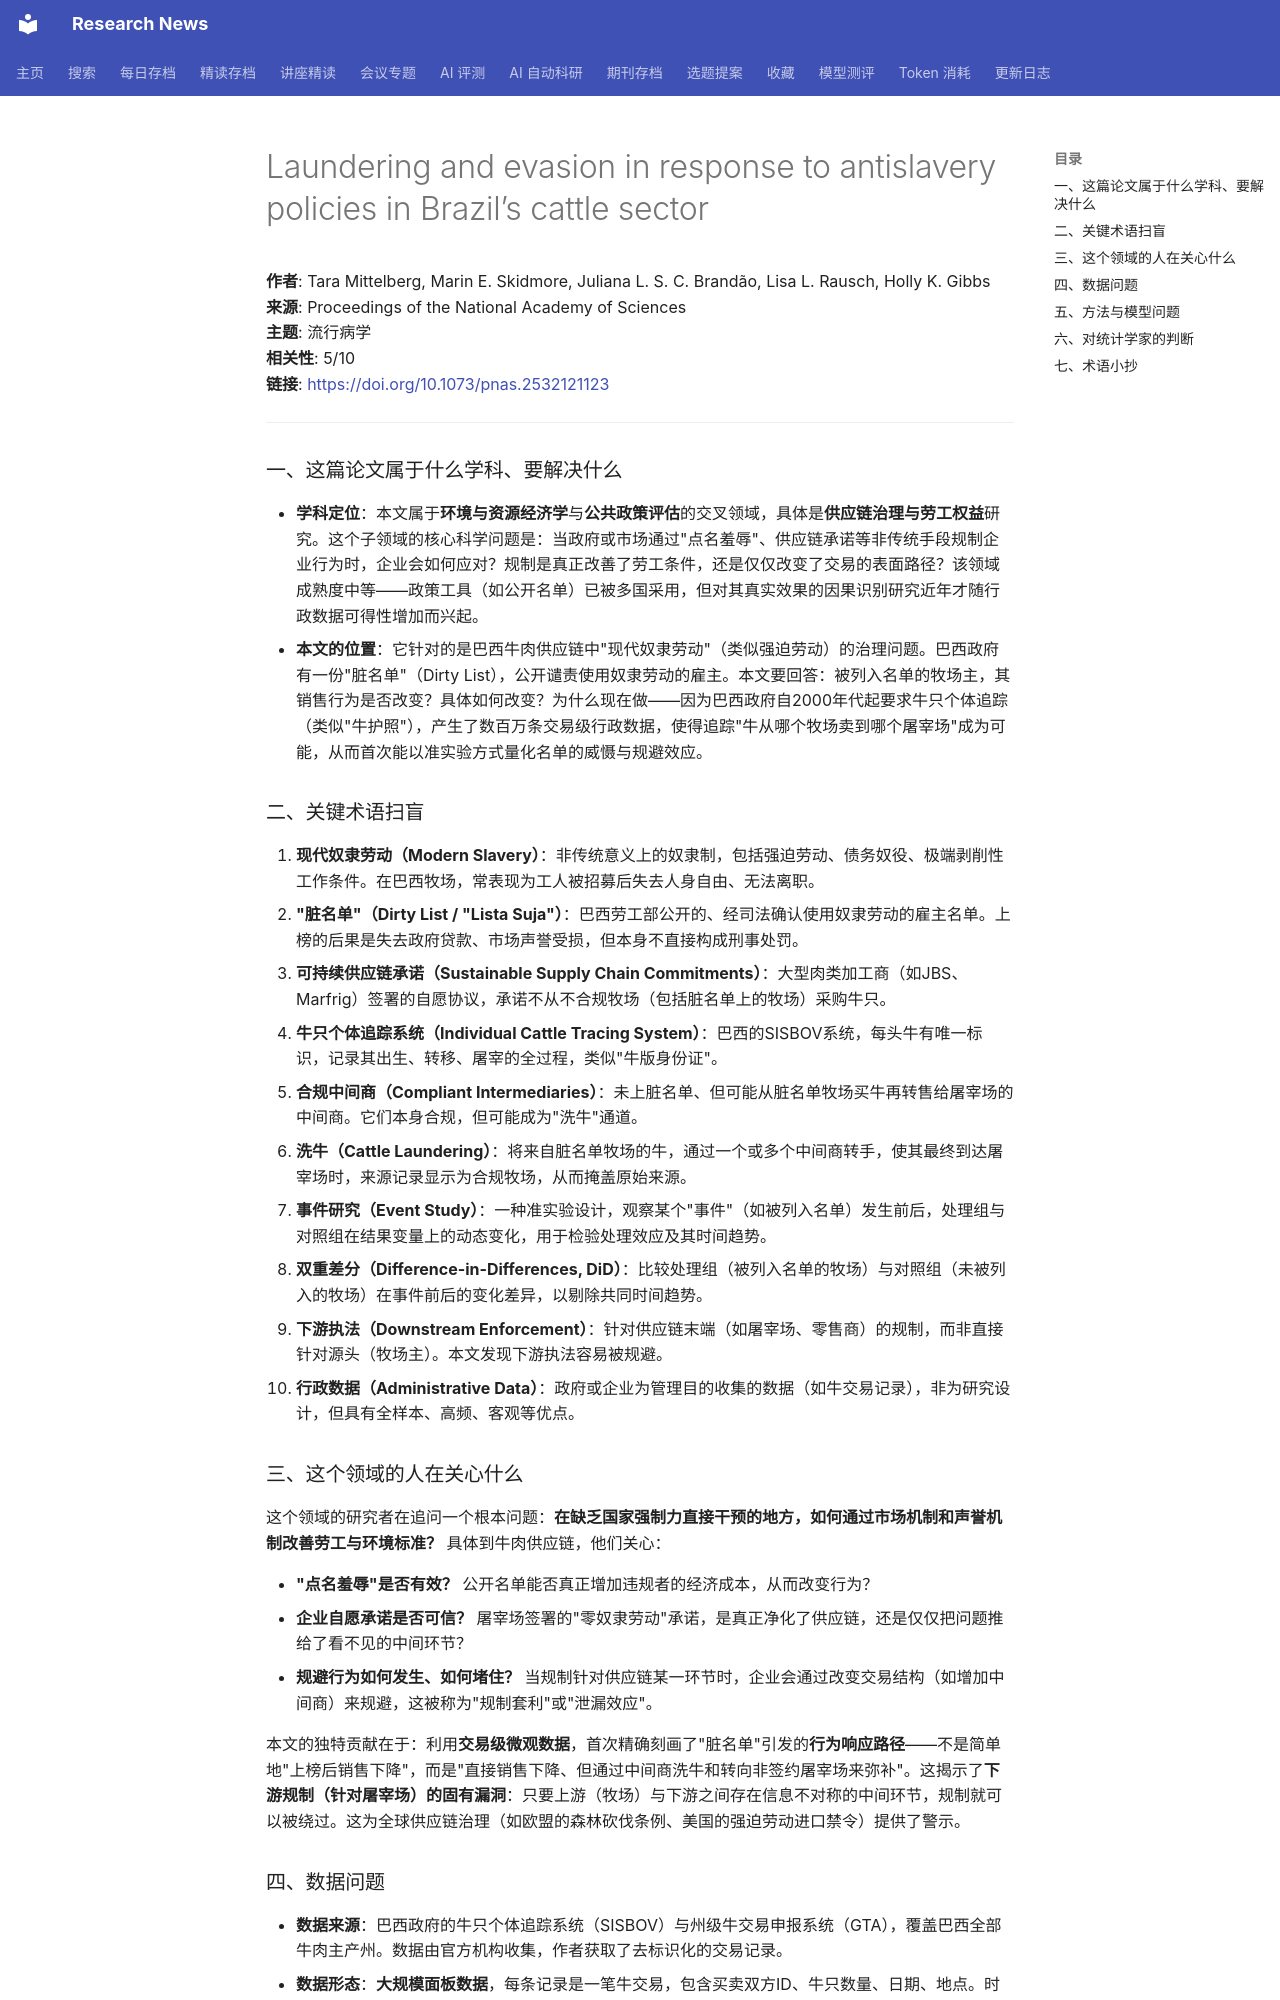

repository: cxy0714/research-news · page: deep_reads/2026-10-13-10.1073_pnas.2532121123/index.html · generator: mkdocs

# Laundering and evasion in response to antislavery policies in Brazil’s cattle sector

**作者**: Tara Mittelberg, Marin E. Skidmore, Juliana L. S. C. Brandão, Lisa L. Rausch, Holly K. Gibbs  
**来源**: Proceedings of the National Academy of Sciences  
**主题**: 流行病学  
**相关性**: 5/10  
**链接**: <https://doi.org/10.1073/pnas.2532121123>

---

### 一、这篇论文属于什么学科、要解决什么

- **学科定位**：本文属于**环境与资源经济学**与**公共政策评估**的交叉领域，具体是**供应链治理与劳工权益**研究。这个子领域的核心科学问题是：当政府或市场通过"点名羞辱"、供应链承诺等非传统手段规制企业行为时，企业会如何应对？规制是真正改善了劳工条件，还是仅仅改变了交易的表面路径？该领域成熟度中等——政策工具（如公开名单）已被多国采用，但对其真实效果的因果识别研究近年才随行政数据可得性增加而兴起。
- **本文的位置**：它针对的是巴西牛肉供应链中"现代奴隶劳动"（类似强迫劳动）的治理问题。巴西政府有一份"脏名单"（Dirty List），公开谴责使用奴隶劳动的雇主。本文要回答：被列入名单的牧场主，其销售行为是否改变？具体如何改变？为什么现在做——因为巴西政府自2000年代起要求牛只个体追踪（类似"牛护照"），产生了数百万条交易级行政数据，使得追踪"牛从哪个牧场卖到哪个屠宰场"成为可能，从而首次能以准实验方式量化名单的威慑与规避效应。

### 二、关键术语扫盲

1. **现代奴隶劳动（Modern Slavery）**：非传统意义上的奴隶制，包括强迫劳动、债务奴役、极端剥削性工作条件。在巴西牧场，常表现为工人被招募后失去人身自由、无法离职。
2. **"脏名单"（Dirty List / "Lista Suja"）**：巴西劳工部公开的、经司法确认使用奴隶劳动的雇主名单。上榜的后果是失去政府贷款、市场声誉受损，但本身不直接构成刑事处罚。
3. **可持续供应链承诺（Sustainable Supply Chain Commitments）**：大型肉类加工商（如JBS、Marfrig）签署的自愿协议，承诺不从不合规牧场（包括脏名单上的牧场）采购牛只。
4. **牛只个体追踪系统（Individual Cattle Tracing System）**：巴西的SISBOV系统，每头牛有唯一标识，记录其出生、转移、屠宰的全过程，类似"牛版身份证"。
5. **合规中间商（Compliant Intermediaries）**：未上脏名单、但可能从脏名单牧场买牛再转售给屠宰场的中间商。它们本身合规，但可能成为"洗牛"通道。
6. **洗牛（Cattle Laundering）**：将来自脏名单牧场的牛，通过一个或多个中间商转手，使其最终到达屠宰场时，来源记录显示为合规牧场，从而掩盖原始来源。
7. **事件研究（Event Study）**：一种准实验设计，观察某个"事件"（如被列入名单）发生前后，处理组与对照组在结果变量上的动态变化，用于检验处理效应及其时间趋势。
8. **双重差分（Difference-in-Differences, DiD）**：比较处理组（被列入名单的牧场）与对照组（未被列入的牧场）在事件前后的变化差异，以剔除共同时间趋势。
9. **下游执法（Downstream Enforcement）**：针对供应链末端（如屠宰场、零售商）的规制，而非直接针对源头（牧场主）。本文发现下游执法容易被规避。
10. **行政数据（Administrative Data）**：政府或企业为管理目的收集的数据（如牛交易记录），非为研究设计，但具有全样本、高频、客观等优点。

### 三、这个领域的人在关心什么

这个领域的研究者在追问一个根本问题：**在缺乏国家强制力直接干预的地方，如何通过市场机制和声誉机制改善劳工与环境标准？** 具体到牛肉供应链，他们关心：

- **"点名羞辱"是否有效？** 公开名单能否真正增加违规者的经济成本，从而改变行为？
- **企业自愿承诺是否可信？** 屠宰场签署的"零奴隶劳动"承诺，是真正净化了供应链，还是仅仅把问题推给了看不见的中间环节？
- **规避行为如何发生、如何堵住？** 当规制针对供应链某一环节时，企业会通过改变交易结构（如增加中间商）来规避，这被称为"规制套利"或"泄漏效应"。

本文的独特贡献在于：利用**交易级微观数据**，首次精确刻画了"脏名单"引发的**行为响应路径**——不是简单地"上榜后销售下降"，而是"直接销售下降、但通过中间商洗牛和转向非签约屠宰场来弥补"。这揭示了**下游规制（针对屠宰场）的固有漏洞**：只要上游（牧场）与下游之间存在信息不对称的中间环节，规制就可以被绕过。这为全球供应链治理（如欧盟的森林砍伐条例、美国的强迫劳动进口禁令）提供了警示。
